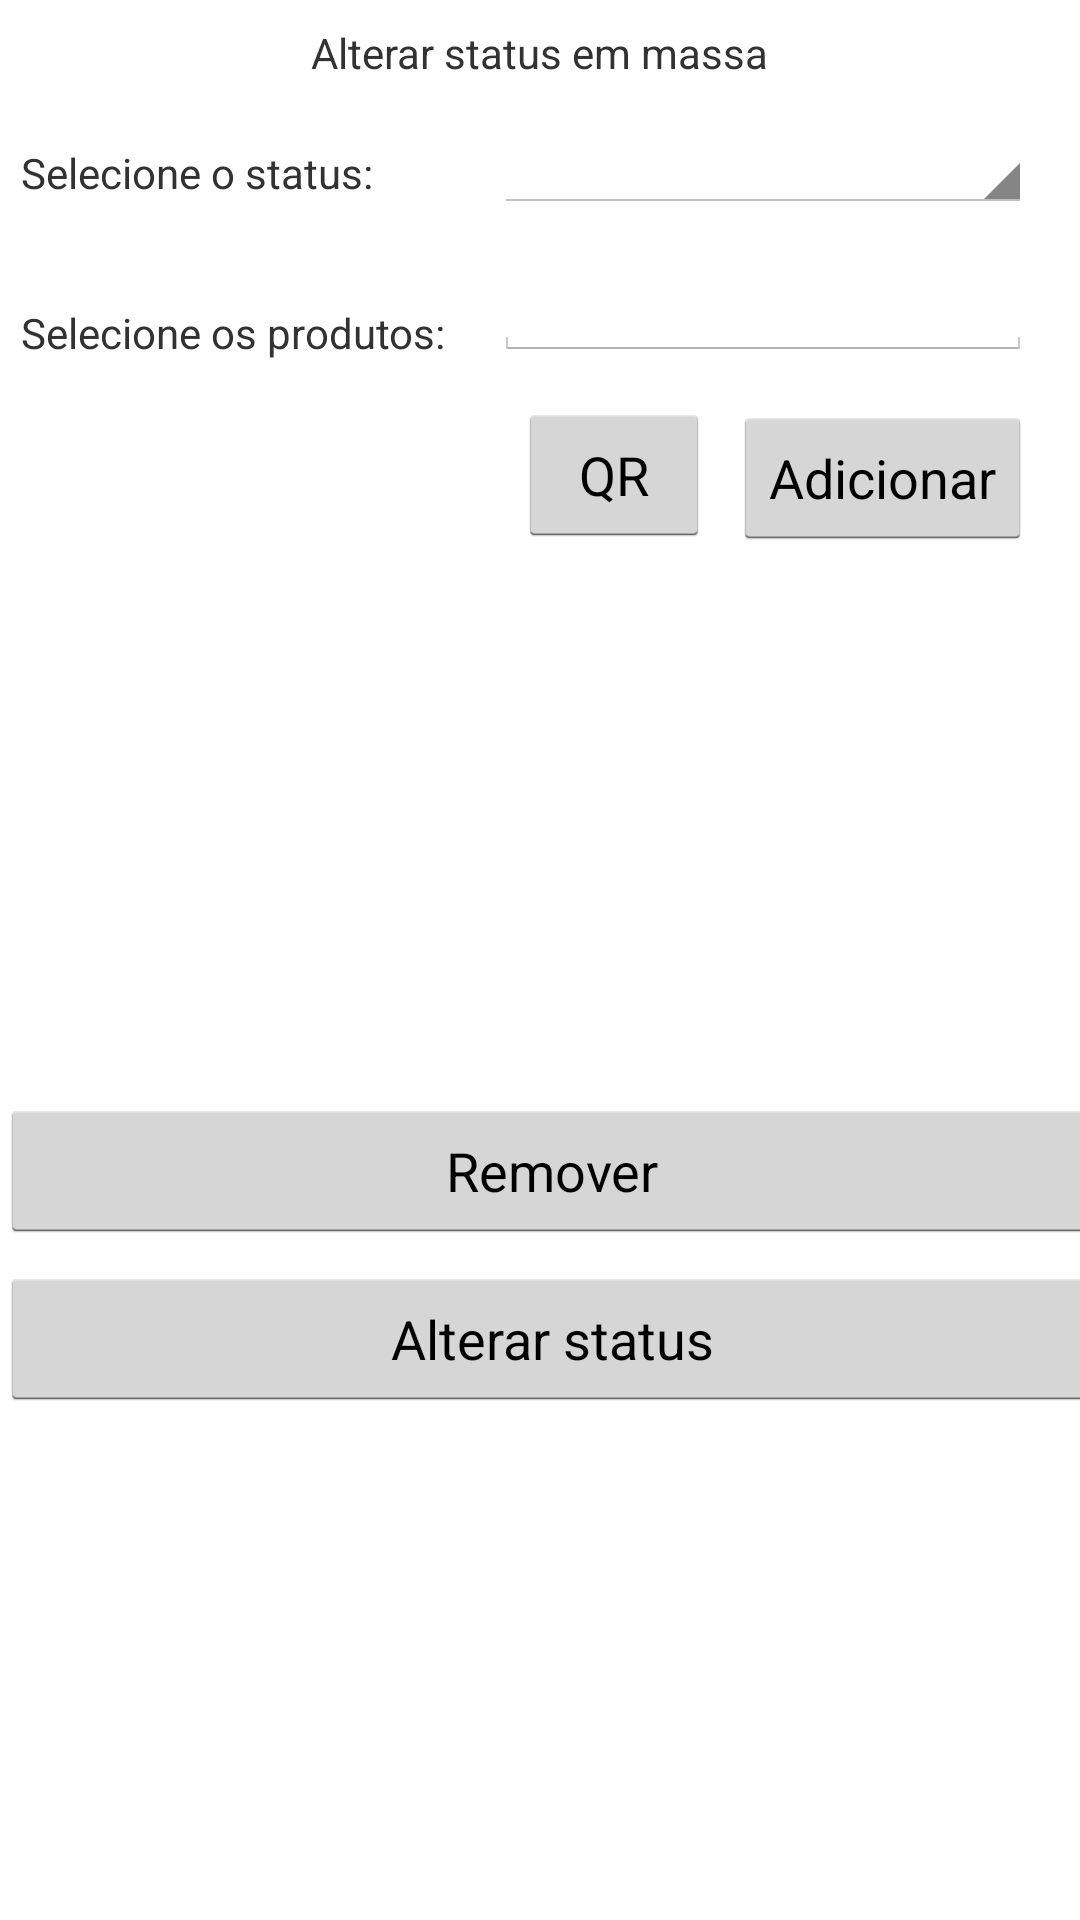

Write the Android layout XML for this screen, with the resource values it uses.
<!-- AndroidManifest.xml: application theme AppTheme -->
<!-- res/layout/activity_produto_status.xml -->
<?xml version="1.0" encoding="utf-8"?>
<android.support.constraint.ConstraintLayout xmlns:android="http://schemas.android.com/apk/res/android"
    xmlns:app="http://schemas.android.com/apk/res-auto"
    xmlns:tools="http://schemas.android.com/tools"
    android:layout_width="match_parent"
    android:layout_height="match_parent"
    tools:context=".control.produto.StatusActivity">

    <TextView
        android:id="@+id/textView7"
        android:layout_width="wrap_content"
        android:layout_height="wrap_content"
        android:layout_marginLeft="7dp"
        android:layout_marginStart="7dp"
        android:text="Selecione os produtos:"
        app:layout_constraintBottom_toBottomOf="@+id/editTextIdProdutoStatus"
        app:layout_constraintLeft_toLeftOf="parent"/>

    <Button
        android:id="@+id/button2"
        android:layout_width="wrap_content"
        android:layout_height="wrap_content"
        android:text="QR"
        android:layout_marginTop="14dp"
        app:layout_constraintTop_toBottomOf="@+id/textView7"
        android:layout_marginLeft="8dp"
        app:layout_constraintLeft_toLeftOf="@+id/editTextIdProdutoStatus"
        android:layout_marginStart="8dp" />

    <Button
        android:id="@+id/button3"
        android:layout_width="wrap_content"
        android:layout_height="wrap_content"
        android:layout_marginTop="15dp"
        android:onClick="adicionarProdutoNaLista"
        android:text="Adicionar"
        app:layout_constraintRight_toRightOf="@+id/editTextIdProdutoStatus"
        app:layout_constraintTop_toBottomOf="@+id/editTextIdProdutoStatus"/>

    <EditText
        android:id="@+id/editTextIdProdutoStatus"
        android:layout_width="0dp"
        android:layout_height="wrap_content"
        android:layout_marginEnd="16dp"
        android:layout_marginLeft="16dp"
        android:layout_marginRight="16dp"
        android:layout_marginTop="10dp"
        android:ems="10"
        android:inputType="number"
        app:layout_constraintLeft_toRightOf="@+id/textView7"
        app:layout_constraintRight_toRightOf="parent"
        app:layout_constraintTop_toBottomOf="@+id/spinnerStatus"
        app:layout_constraintHorizontal_bias="1.0"
        android:layout_marginStart="16dp" />

    <ScrollView
        android:id="@+id/scrollView2"
        android:layout_width="0dp"
        android:layout_height="160dp"
        android:layout_marginEnd="8dp"
        android:layout_marginLeft="8dp"
        android:layout_marginRight="8dp"
        android:layout_marginStart="8dp"
        android:layout_marginTop="16dp"
        app:layout_constraintHorizontal_bias="0.0"
        app:layout_constraintLeft_toLeftOf="parent"
        app:layout_constraintRight_toRightOf="parent"
        app:layout_constraintTop_toBottomOf="@+id/button2">

        <LinearLayout
            android:layout_width="match_parent"
            android:layout_height="wrap_content"
            android:orientation="vertical">

            <ListView
                android:id="@+id/ListStatusProdutoSelecionado"
                android:layout_width="wrap_content"
                android:layout_height="160dp"/>
        </LinearLayout>
    </ScrollView>

    <Button
        android:id="@+id/button4"
        android:layout_width="368dp"
        android:layout_height="wrap_content"
        android:layout_marginTop="8dp"
        android:onClick="removerProdutoLista"
        android:text="Remover"
        app:layout_constraintTop_toBottomOf="@+id/scrollView2"
        tools:layout_editor_absoluteX="8dp"/>

    <Spinner
        android:id="@+id/spinnerStatus"
        android:layout_width="0dp"
        android:layout_height="wrap_content"
        app:layout_constraintBottom_toBottomOf="@+id/textView11"
        android:layout_marginRight="16dp"
        app:layout_constraintRight_toRightOf="parent"
        app:layout_constraintHorizontal_bias="0.0"
        app:layout_constraintLeft_toLeftOf="@+id/editTextIdProdutoStatus"
        android:layout_marginTop="16dp"
        app:layout_constraintTop_toBottomOf="@+id/textView14"
        android:layout_marginEnd="16dp" />

    <TextView
        android:id="@+id/textView11"
        android:layout_width="wrap_content"
        android:layout_height="wrap_content"
        android:layout_marginLeft="7dp"
        android:text="Selecione o status:"
        app:layout_constraintLeft_toLeftOf="parent"
        android:layout_marginBottom="14dp"
        app:layout_constraintBottom_toTopOf="@+id/editTextIdProdutoStatus"
        android:layout_marginStart="7dp" />

    <TextView
        android:id="@+id/textView14"
        android:layout_width="wrap_content"
        android:layout_height="wrap_content"
        android:layout_marginLeft="8dp"
        android:layout_marginRight="8dp"
        android:layout_marginTop="8dp"
        android:text="Alterar status em massa"
        app:layout_constraintLeft_toLeftOf="parent"
        app:layout_constraintRight_toRightOf="parent"
        app:layout_constraintTop_toTopOf="parent"
        android:layout_marginStart="8dp"
        android:layout_marginEnd="8dp" />

    <Button
        android:id="@+id/btnAlterarStatus"
        android:layout_width="368dp"
        android:layout_height="wrap_content"
        android:layout_marginTop="8dp"
        android:onClick="concluirAlteracao"
        android:text="Alterar status"
        app:layout_constraintTop_toBottomOf="@+id/button4"
        tools:layout_editor_absoluteX="8dp"
        tools:layout_editor_absoluteY="455dp"/>
</android.support.constraint.ConstraintLayout>
<!-- resources referenced by this layout -->
<resources>
  <style name="AppTheme" parent="android:Theme.Holo.Light.DarkActionBar">
          
              <item name="colorAccent">#e90810</item>
      </style>
</resources>
